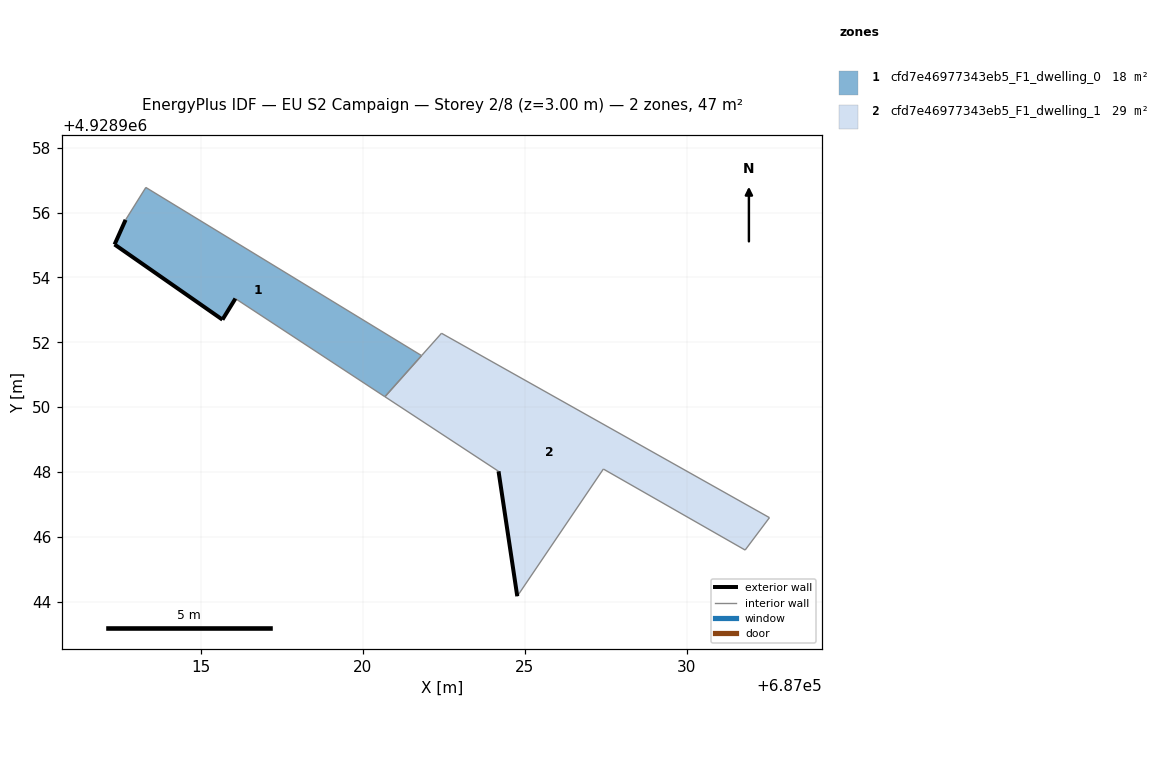
=== STOREY PLAN SPEC (per zone: floor XY polygon, exterior-wall plan segments, windows/doors) ===
zone 1: cfd7e46977343eb5_F1_dwelling_0  (17.8 m²)
  floor: (687020.68, 4928950.32) (687021.81, 4928951.59) (687013.30, 4928956.78) (687012.68, 4928955.78) (687012.34, 4928955.02) (687015.67, 4928952.70) (687016.07, 4928953.35)
  exterior wall: (687016.07, 4928953.35) – (687015.67, 4928952.70)  [0.8 m]
  exterior wall: (687015.67, 4928952.70) – (687012.34, 4928955.02)  [4.1 m]
  exterior wall: (687012.34, 4928955.02) – (687012.68, 4928955.78)  [0.8 m]
  interior walls: 4
zone 2: cfd7e46977343eb5_F1_dwelling_1  (28.8 m²)
  floor: (687031.80, 4928945.59) (687032.55, 4928946.59) (687022.43, 4928952.28) (687020.68, 4928950.32) (687024.19, 4928948.02) (687024.76, 4928944.16) (687027.42, 4928948.09)
  exterior wall: (687024.77, 4928944.16) – (687024.19, 4928948.02)  [3.9 m]
  interior walls: 7

=== DERIVED (storey summary) ===
Building: EU S2 Campaign
Storey: 2 of 8  (floor level z = 3.00 m)
Storey gross floor area: 46.5 m²
Zones on this storey: 2
  - cfd7e46977343eb5_F1_dwelling_0: floor 17.8 m²; exterior wall 5.7 m (17.0 m²); WWR 0.0%
  - cfd7e46977343eb5_F1_dwelling_1: floor 28.8 m²; exterior wall 3.9 m (11.7 m²); WWR 0.0%
Zone adjacency (shared interzone walls):
  - cfd7e46977343eb5_F1_dwelling_0 ↔ cfd7e46977343eb5_F1_dwelling_1